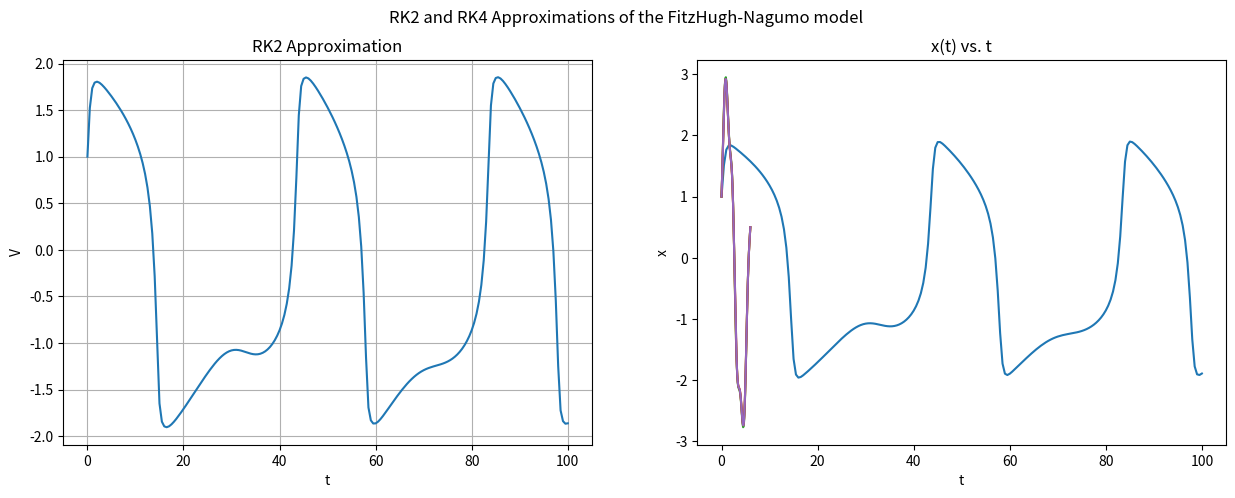

The matplotlib source for this figure:
#!/usr/bin/env python
# coding: utf-8

# In[1]:


"""
[redacted]
[redacted]
[redacted]
"""

import numpy as np
import matplotlib.pyplot as plt
import scipy.linalg


# In[25]:


# Problem 1

a = 0.7
b = 1
tau = 12
I = lambda t : (1/10) * (5 + np.sin(np.pi * t / 10))
f = lambda t, sys : np.array([(sys[0] - ((sys[0]**3) / 3) - sys[1] + I(t)), (a + sys[0] - b * sys[1]) / tau])
sys0 = [1, 0]

# Set up plot
fig, axs = plt.subplots(ncols = 2, figsize = (15, 5))
fig.suptitle("RK2 and RK4 Approximations of the FitzHugh-Nagumo model")

# a)

# RK2

dt = 0.5
T = 100
t = np.arange(0, T + dt, dt)
n = t.size

V = np.zeros((2, n))
V[:, 0] = sys0
for k in range(n - 1):
    f1 = f(t[k], V[:, k])
    V[:, k + 1] = V[:, k] + dt * f(t[k] + dt / 2, V[:, k] + (dt / 2) * f1)
    
A1 = V.copy()[0].reshape(1, n)

# Plot voltage

axs[0].plot(t, V[0])
axs[0].set_title("RK2 Approximation")
axs[0].set_xlabel("t")
axs[0].set_ylabel("V")
axs[0].grid()

# b)

A2 = t[np.argmax(A1[0][0:21])]

# c)

A3 = t[np.argmax(A1[0][:101])]

# d) 

# firing rate

A4 = 1/(A3-A2)

# e)

# RK4

dt = 0.5
T = 100
t = np.arange(0, T + dt, dt)
n = t.size

V = np.zeros((2, n))
V[:, 0] = sys0
for k in range(n - 1):
    f1 = f(t[k], V[:, k])
    f2 = f(t[k] + dt / 2, V[:, k] + (dt / 2) * f1)
    f3 = f(t[k] + dt / 2, V[:, k] + (dt / 2) * f2)
    f4 = f(t[k] + dt, V[:, k] + dt * f3)
    V[:, k + 1] = V[:, k] + (dt / 6) * (f1 + 2 * f2 + 2 * f3 + f4)
    
A5 = V.copy()[0].reshape(1, n)

# Plot voltage

axs[1].plot(t, V[0])
axs[1].set_title("RK4 Approximation")
axs[1].set_xlabel("t")
axs[1].set_ylabel("V")
axs[1].grid()

# f)

A6 = t[np.argmax(A5[0][:21])]

# g)

A7 = t[np.argmax(A5[0][:101])]

# h)

A8 = 1/(A7-A6)


# In[3]:


# Problem 2

# True solution
C1 = (.5 + (1/3)*np.cos(24) - (4/3)*np.cos(6)) / np.sin(6)
C2 = 4/3
x_true = lambda t : C1 * np.sin(t) + C2 * np.cos(t) - (1/3) * np.cos(4*t)

# Boundaries
x0 = 1
T = 6
xT = 0.5

# a)

dt = 0.1
t = np.arange(0, T + dt, dt)
n = t.size

v = -2 * np.ones(n - 2)
u = np.ones(n - 3)
A = (1 / dt ** 2) * (np.diag(v) + np.diag(u, 1) + np.diag(u, -1))
A += np.eye(n - 2)

b = 5 * np.cos(4 * t[1:-1])
b[0] = b[0] - x0 / dt ** 2
b[-1] = b[-1] - xT / dt ** 2
b = b.reshape((-1, 1))

A9 = A.copy()
A10 = b.copy()

# b)

x_int = scipy.linalg.solve(A, b)

x = np.zeros(n)
x[0] = x0
x[1:-1] = x_int.reshape(-1)
x[-1] = xT

A11 = x.copy().reshape(61, 1)

plt.title("x(t) vs. t")
plt.xlabel("t")
plt.ylabel("x")

plt.plot(t, x_true(t), t, x)

# c)

# Find error

A12 = np.max(np.abs(x.copy() - x_true(t)))

# d)

dt = 0.01
t = np.arange(0, T + dt, dt)
n = t.size

v = -2 * np.ones(n - 2)
u = np.ones(n - 3)
A = (1 / dt ** 2) * (np.diag(v) + np.diag(u, 1) + np.diag(u, -1))
A += np.eye(n - 2)

b = 5 * np.cos(4 * t[1:-1])
b[0] = b[0] - x0 / dt ** 2
b[-1] = b[-1] - xT / dt ** 2
b = b.reshape((-1, 1))

# e)

x_int = scipy.linalg.solve(A, b)

x = np.zeros(n)
x[0] = x0
x[1:-1] = x_int.reshape(-1)
x[-1] = xT

A13 = x.copy().reshape(601, 1)

plt.title("x(t) vs. t")
plt.xlabel("t")
plt.ylabel("x")

plt.plot(t, x_true(t), t, x)
plt.grid()

# f)

# Find error

A14 = np.max(np.abs(x.copy() - x_true(t)))

# Error ratio
A15 = A12 / A14

